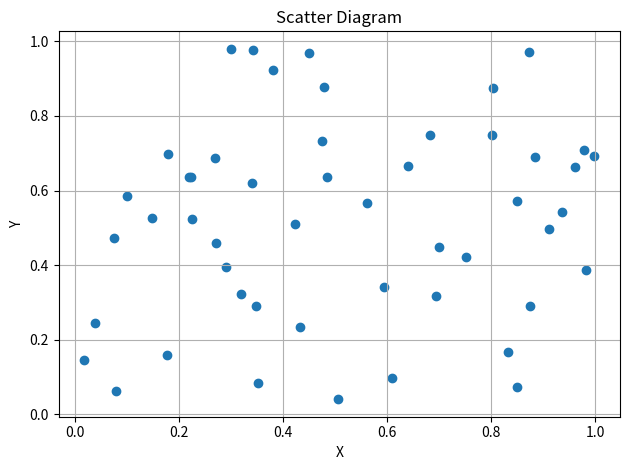

This chart was generated by the following Python code:
import numpy as np
import matplotlib.pyplot as plt

x = np.random.rand(50)
y = np.random.rand(50)

plt.scatter(x, y)
plt.title("Scatter Diagram")
plt.xlabel("X")
plt.ylabel("Y")
plt.grid(True)
plt.tight_layout()

plt.savefig("plot.png")
plt.savefig("plot.pdf")
plt.savefig("plot.svg")

plt.show()
